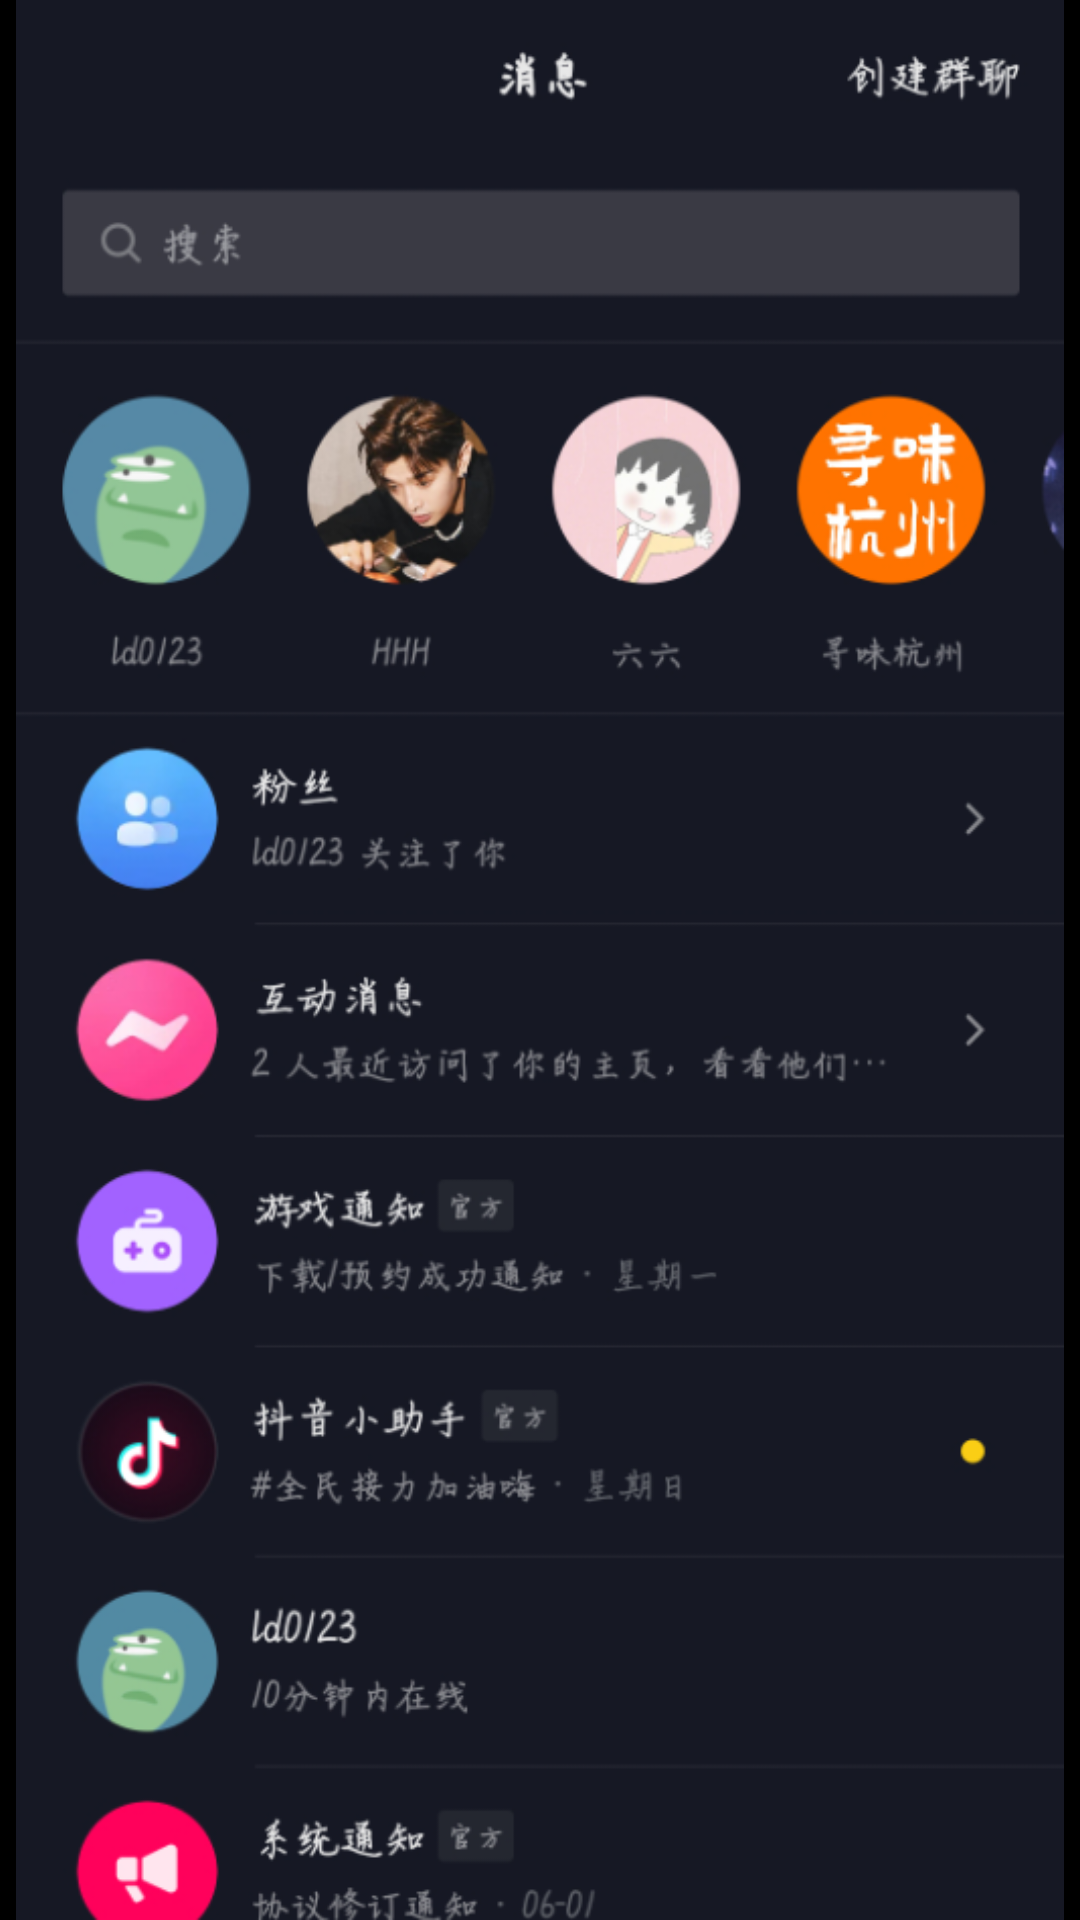

Produce the Android XML layout that renders to this screen, including the resource entries it uses.
<!-- AndroidManifest.xml: application theme AppTheme -->
<!-- res/layout/fragment_news.xml -->
<?xml version="1.0" encoding="utf-8"?>
<FrameLayout xmlns:android="http://schemas.android.com/apk/res/android"
    xmlns:tools="http://schemas.android.com/tools"
    android:layout_width="match_parent"
    android:layout_height="match_parent"
    tools:context=".NewsFragment">

    <ImageView
        android:layout_width="match_parent"
        android:layout_height="match_parent"
        android:src="@drawable/news"/>

</FrameLayout>
<!-- resources referenced by this layout -->
<resources>
  <!-- drawable news: png bitmap (drawable, 164979 bytes) -->
  <style name="AppTheme" parent="Theme.AppCompat.Light.NoActionBar">
          
          <item name="colorPrimary">@color/buttongray</item>
          <item name="colorPrimaryDark">@color/black</item>
          <item name="colorAccent">@color/gray</item>
  
          <item name="android:windowBackground">@color/black</item>
  
          <item name="android:windowLayoutInDisplayCutoutMode">shortEdges</item>
  
      </style>
  <color name="buttongray">#50888888</color>
  <color name="black">#000000</color>
  <color name="gray">#888888</color>
</resources>
